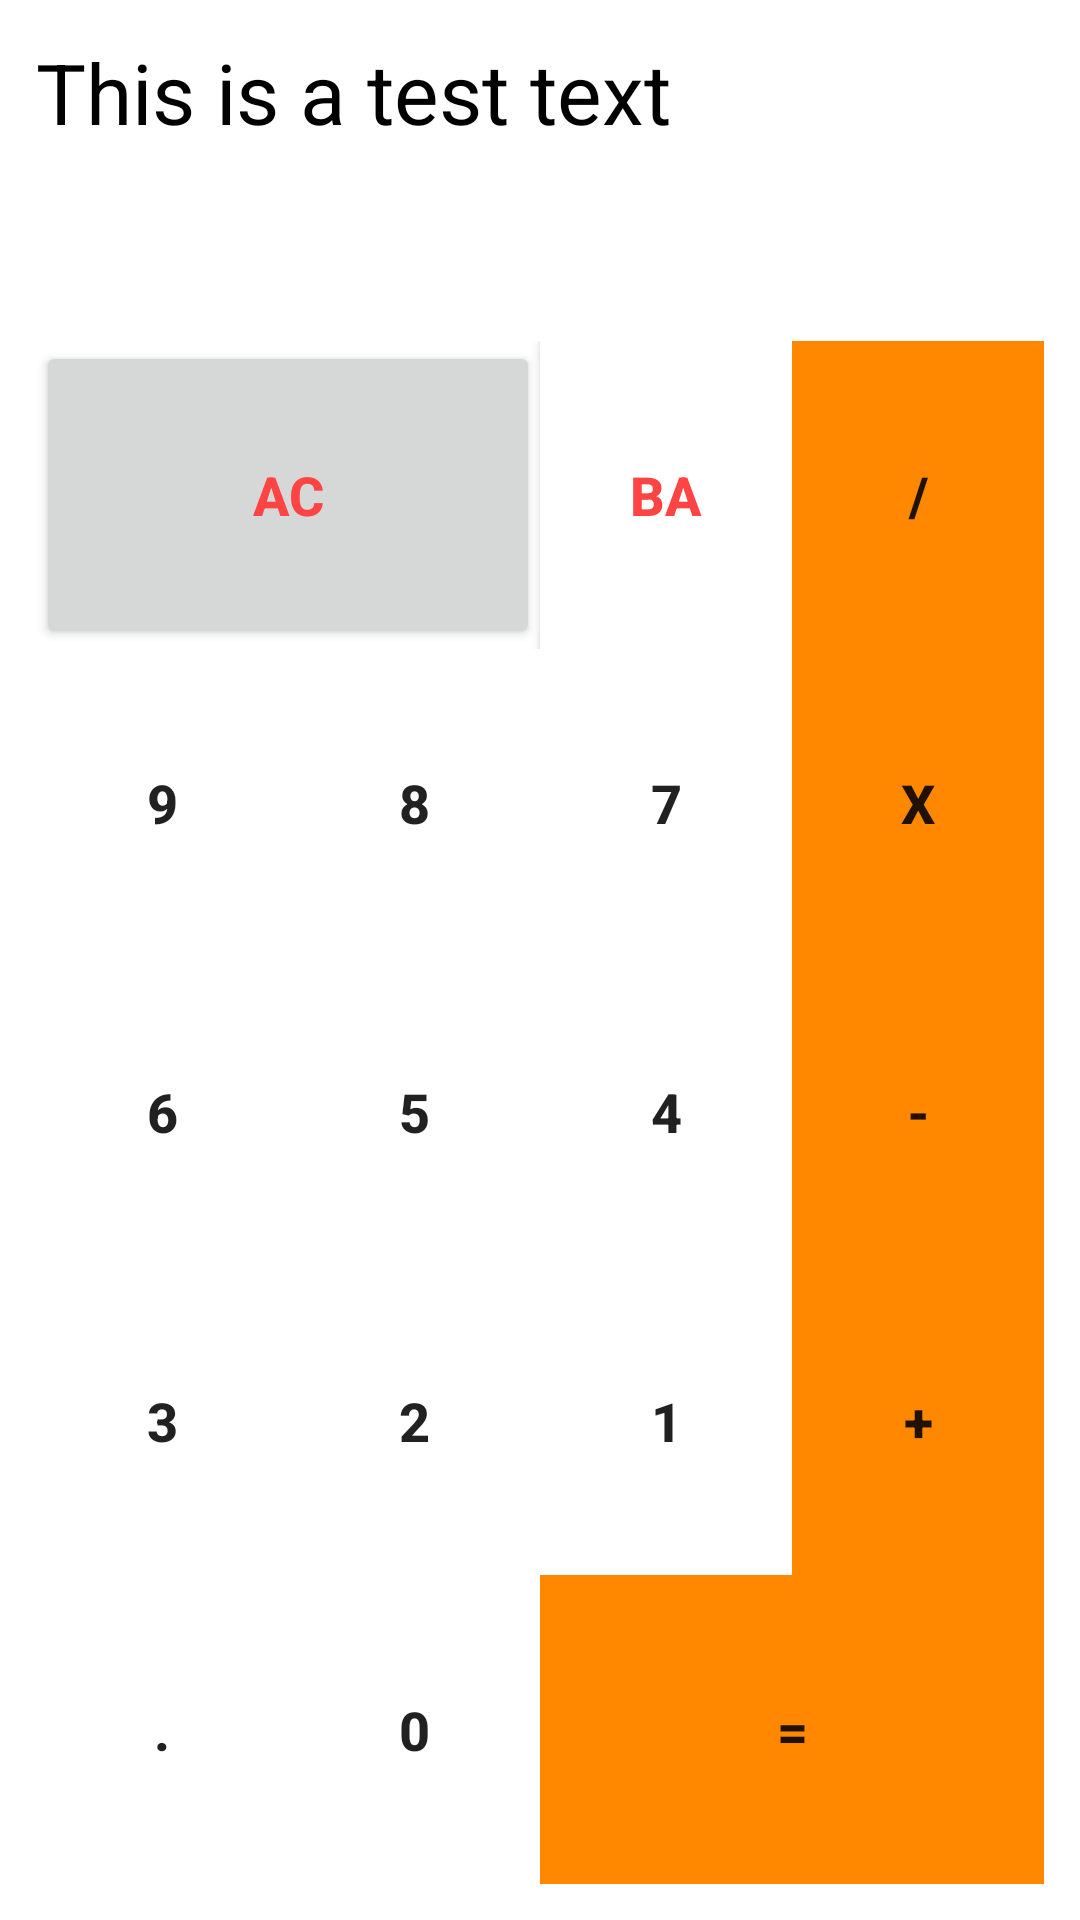

Produce the Android XML layout that renders to this screen, including the resource entries it uses.
<!-- AndroidManifest.xml: application theme AppTheme -->
<!-- res/layout/activity_calculator.xml -->
<LinearLayout android:orientation="vertical" android:layout_width="match_parent" android:layout_height="match_parent" android:padding="12dp" xmlns:tools="http://schemas.android.com/tools" xmlns:app="http://schemas.android.com/apk/res-auto" xmlns:android="http://schemas.android.com/apk/res/android"><TextView android:id="@id/textName" android:layout_width="match_parent" android:layout_height="wrap_content" android:text="@string/test_text" android:textColor="@android:color/black" android:textSize="28sp" /><TextView android:id="@+id/textNumber" android:layout_width="match_parent" android:layout_height="wrap_content" android:textAlignment="textEnd" android:text="" android:textColor="@android:color/black" android:textSize="28sp" /><TextView android:id="@+id/textResult" android:layout_width="match_parent" android:layout_height="wrap_content" android:textAlignment="textEnd" android:text="" android:textColor="@android:color/black" android:textSize="20sp" /><LinearLayout android:layout_width="match_parent" android:layout_height="match_parent" android:orientation="vertical"><LinearLayout android:orientation="horizontal" android:layout_width="fill_parent" android:layout_weight="1" android:layout_height="wrap_content"><Button android:id="@+id/buttonClear" android:layout_width="0dp" android:layout_height="match_parent" android:layout_weight="2" android:textSize="18sp" android:textStyle="bold" android:textColor="@android:color/holo_red_light" android:text="AC" /><Button android:id="@+id/buttonBack" style="@style/buttonOperator" android:textColor="@android:color/holo_red_light" android:text="ba" /><Button android:id="@+id/buttonDivide" style="@style/buttonOperator" android:background="@android:color/holo_orange_dark" android:text="/" /></LinearLayout><LinearLayout android:orientation="horizontal" android:layout_width="fill_parent" android:layout_weight="1" android:layout_height="wrap_content"><Button android:id="@+id/buttonNine" style="@style/buttonOperator" android:text="9" /><Button android:id="@+id/buttonEight" style="@style/buttonOperator" android:text="8" /><Button android:id="@+id/buttonSeven" style="@style/buttonOperator" android:text="7" /><Button android:id="@+id/buttonMultiply" style="@style/buttonOperator" android:background="@android:color/holo_orange_dark" android:text="x" /></LinearLayout><LinearLayout android:orientation="horizontal" android:layout_width="fill_parent" android:layout_weight="1" android:layout_height="wrap_content"><Button android:id="@+id/buttonSix" style="@style/buttonOperator" android:text="6" /><Button android:id="@+id/buttonFive" style="@style/buttonOperator" android:text="5" /><Button android:id="@+id/buttonFourd" style="@style/buttonOperator" android:text="4" /><Button android:id="@+id/buttonSubstract" style="@style/buttonOperator" android:background="@android:color/holo_orange_dark" android:text="-" /></LinearLayout><LinearLayout android:orientation="horizontal" android:layout_width="fill_parent" android:layout_weight="1" android:layout_height="wrap_content"><Button android:id="@+id/buttonThree" style="@style/buttonOperator" android:text="3" /><Button android:id="@+id/buttonTwo" style="@style/buttonOperator" android:text="2" /><Button android:id="@+id/buttonOne" style="@style/buttonOperator" android:text="1" /><Button android:id="@+id/buttonPlus" style="@style/buttonOperator" android:background="@android:color/holo_orange_dark" android:text="+" /></LinearLayout><LinearLayout android:orientation="horizontal" android:layout_width="fill_parent" android:layout_weight="1" android:layout_height="wrap_content"><Button android:id="@+id/buttonDot" style="@style/buttonOperator" android:text="." /><Button android:id="@+id/buttonZero" style="@style/buttonOperator" android:text="0" /><Button android:id="@+id/buttonEquals" style="@style/buttonOperator" android:layout_weight="2" android:background="@android:color/holo_orange_dark" android:text="=" /></LinearLayout></LinearLayout></LinearLayout>
<!-- resources referenced by this layout -->
<resources>
  <string name="test_text">This is a test text</string>
  <style name="buttonOperator"><item name="android:layout_weight">1</item><item name="android:layout_height">match_parent</item><item name="android:layout_width">0dp</item><item name="android:textStyle">bold</item><item name="android:textSize">18sp</item><item name="android:background">@color/white</item></style>
  <style name="AppTheme" parent="Theme.MaterialComponents.Light.DarkActionBar"><item name="colorPrimary">@color/colorPrimary</item><item name="colorPrimaryDark">@color/colorPrimaryDark</item><item name="colorAccent">@color/colorAccent</item></style>
  <color name="white">#FFFFFF</color>
  <color name="colorPrimary">#2c3e50</color>
  <color name="colorPrimaryDark">#1B3147</color>
  <color name="colorAccent">#3498db</color>
</resources>
